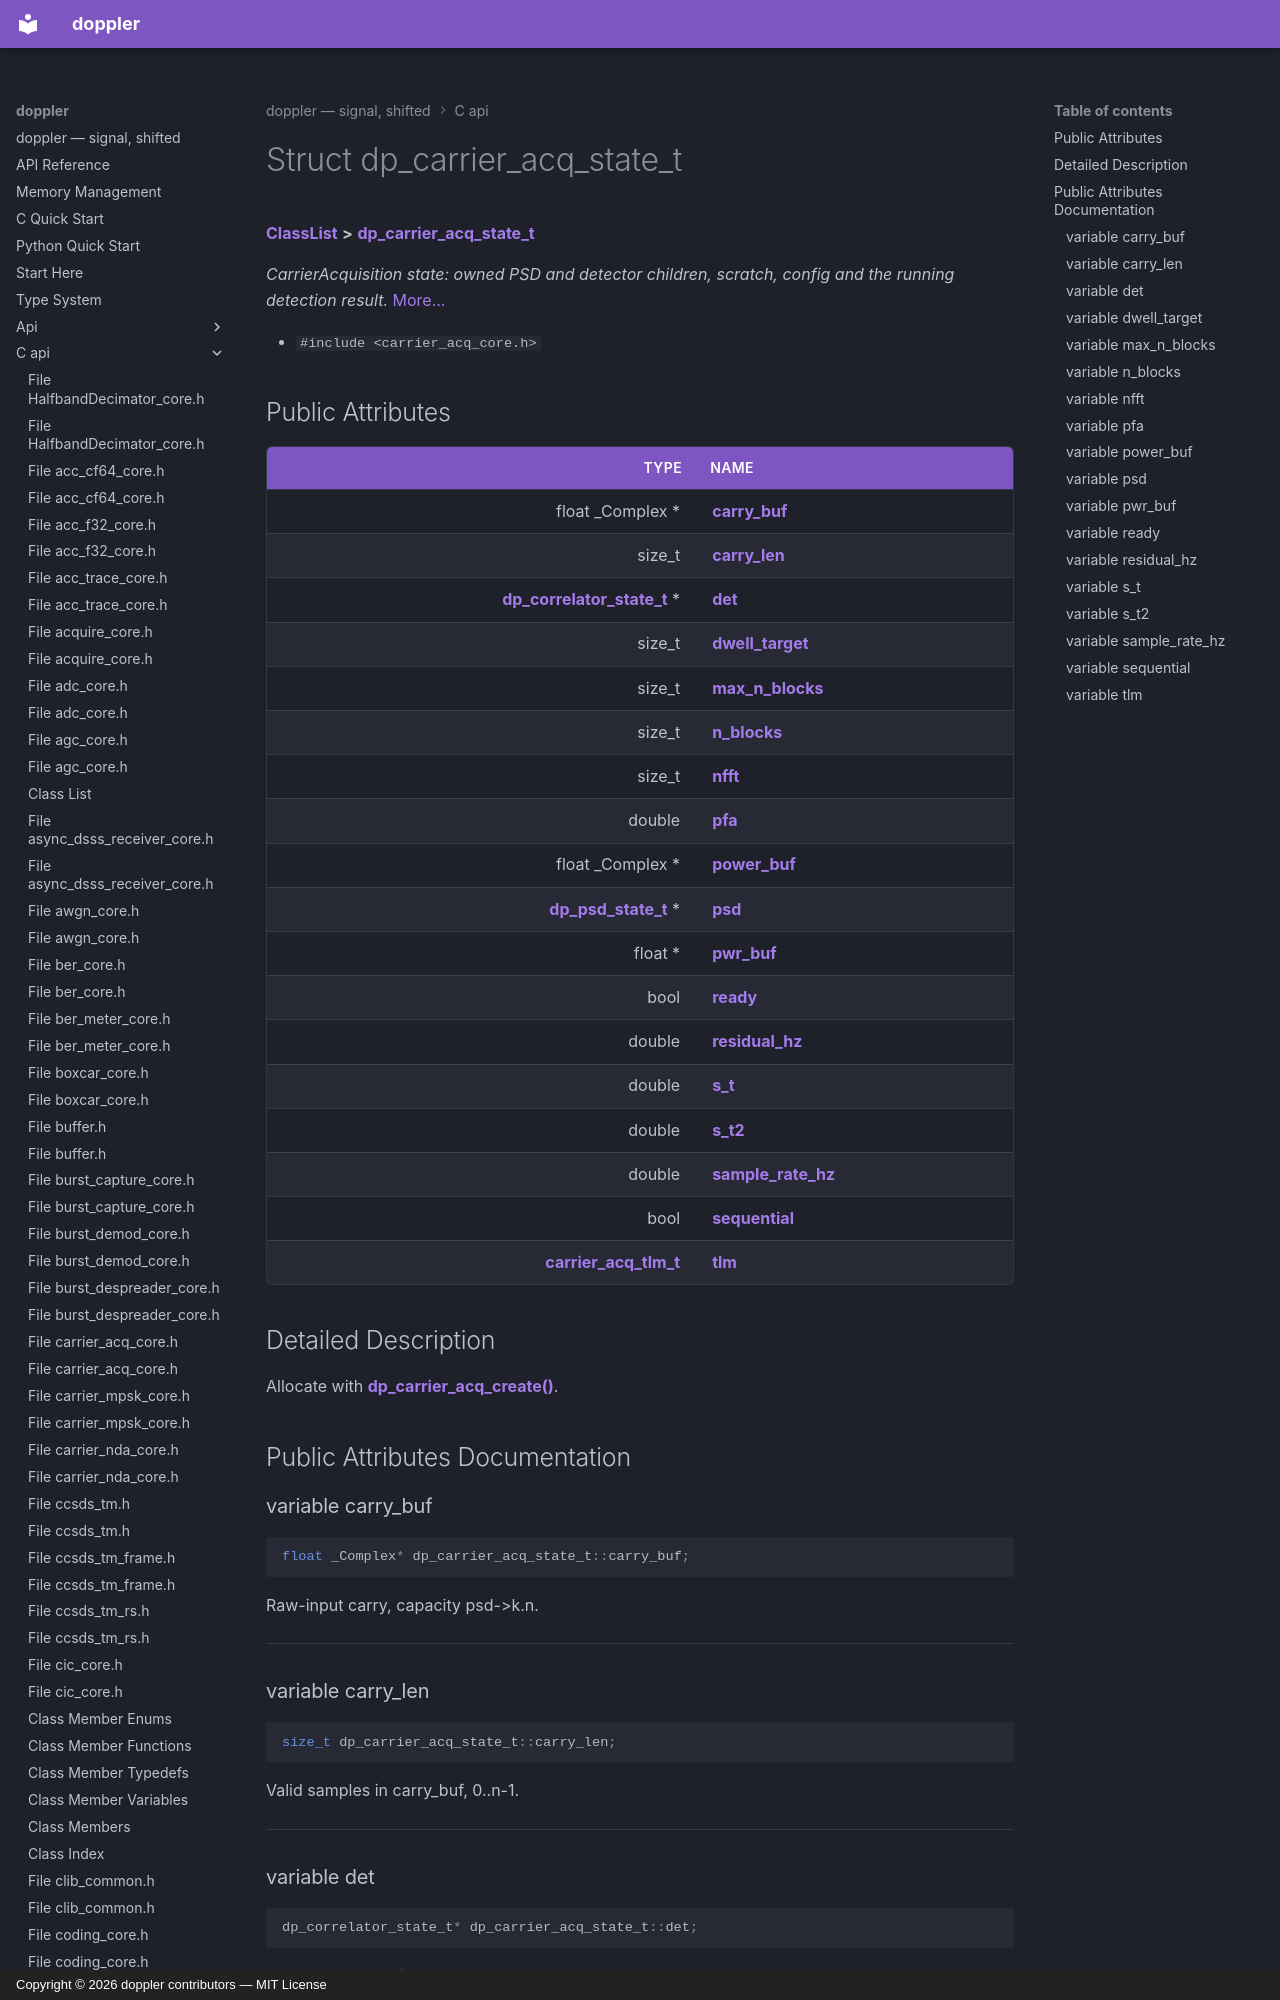

repository: doppler-dsp/doppler · page: c-api/structdp__carrier__acq__state__t/index.html · generator: mkdocs · copyright: Copyright © 2026 doppler contributors — MIT License



# Struct dp\_carrier\_acq\_state\_t



[**ClassList**](annotated.md) **>** [**dp\_carrier\_acq\_state\_t**](structdp__carrier__acq__state__t.md)



_CarrierAcquisition state: owned PSD and detector children, scratch, config and the running detection result._ [More...](#detailed-description)

* `#include <carrier_acq_core.h>`





















## Public Attributes

| Type | Name |
| ---: | :--- |
|  float \_Complex \* | [**carry\_buf**](#variable-carry_buf)  <br> |
|  size\_t | [**carry\_len**](#variable-carry_len)  <br> |
|  [**dp\_correlator\_state\_t**](structdp__correlator__state__t.md) \* | [**det**](#variable-det)  <br> |
|  size\_t | [**dwell\_target**](#variable-dwell_target)  <br> |
|  size\_t | [**max\_n\_blocks**](#variable-max_n_blocks)  <br> |
|  size\_t | [**n\_blocks**](#variable-n_blocks)  <br> |
|  size\_t | [**nfft**](#variable-nfft)  <br> |
|  double | [**pfa**](#variable-pfa)  <br> |
|  float \_Complex \* | [**power\_buf**](#variable-power_buf)  <br> |
|  [**dp\_psd\_state\_t**](structdp__psd__state__t.md) \* | [**psd**](#variable-psd)  <br> |
|  float \* | [**pwr\_buf**](#variable-pwr_buf)  <br> |
|  bool | [**ready**](#variable-ready)  <br> |
|  double | [**residual\_hz**](#variable-residual_hz)  <br> |
|  double | [**s\_t**](#variable-s_t)  <br> |
|  double | [**s\_t2**](#variable-s_t2)  <br> |
|  double | [**sample\_rate\_hz**](#variable-sample_rate_hz)  <br> |
|  bool | [**sequential**](#variable-sequential)  <br> |
|  [**carrier\_acq\_tlm\_t**](structcarrier__acq__tlm__t.md) | [**tlm**](#variable-tlm)  <br> |












































## Detailed Description


Allocate with [**dp\_carrier\_acq\_create()**](carrier__acq__core_8h.md#function-dp_carrier_acq_create). 


    
## Public Attributes Documentation
